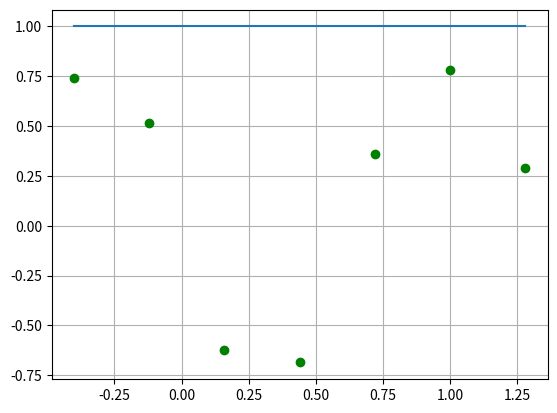

The script that saved this image:
import numpy as np
import matplotlib.pyplot as plt


x=np.array([-0.4, -0.12, 0.16, 0.44, 0.72, 1.0, 1.28], dtype=float)
y=np.array([0.7408, 0.5138, -0.6219, -0.6859, 0.3583, 0.7835, 0.2896], dtype=float)


def lagranz(x,y,t):
    P = 0
    w1 = 0.0
    w2 = 0.0
    w = 0.0
    for k in range(0, len(y)):
        w = 1
        for i in range(0, len(x)):
            if i != k: 
                w1 = (t - x[i])
                w2 = (x[i] - x[k])
                w = w * (w1 / w2) 
        P += w

    return P


xnew=np.linspace(np.min(x),np.max(x),100)
ynew=[lagranz(x,y,i) for i in xnew]
plt.plot(x,y,'go',xnew,ynew)
plt.grid(True)
plt.show()
print(lagranz(x, y, 0.1))